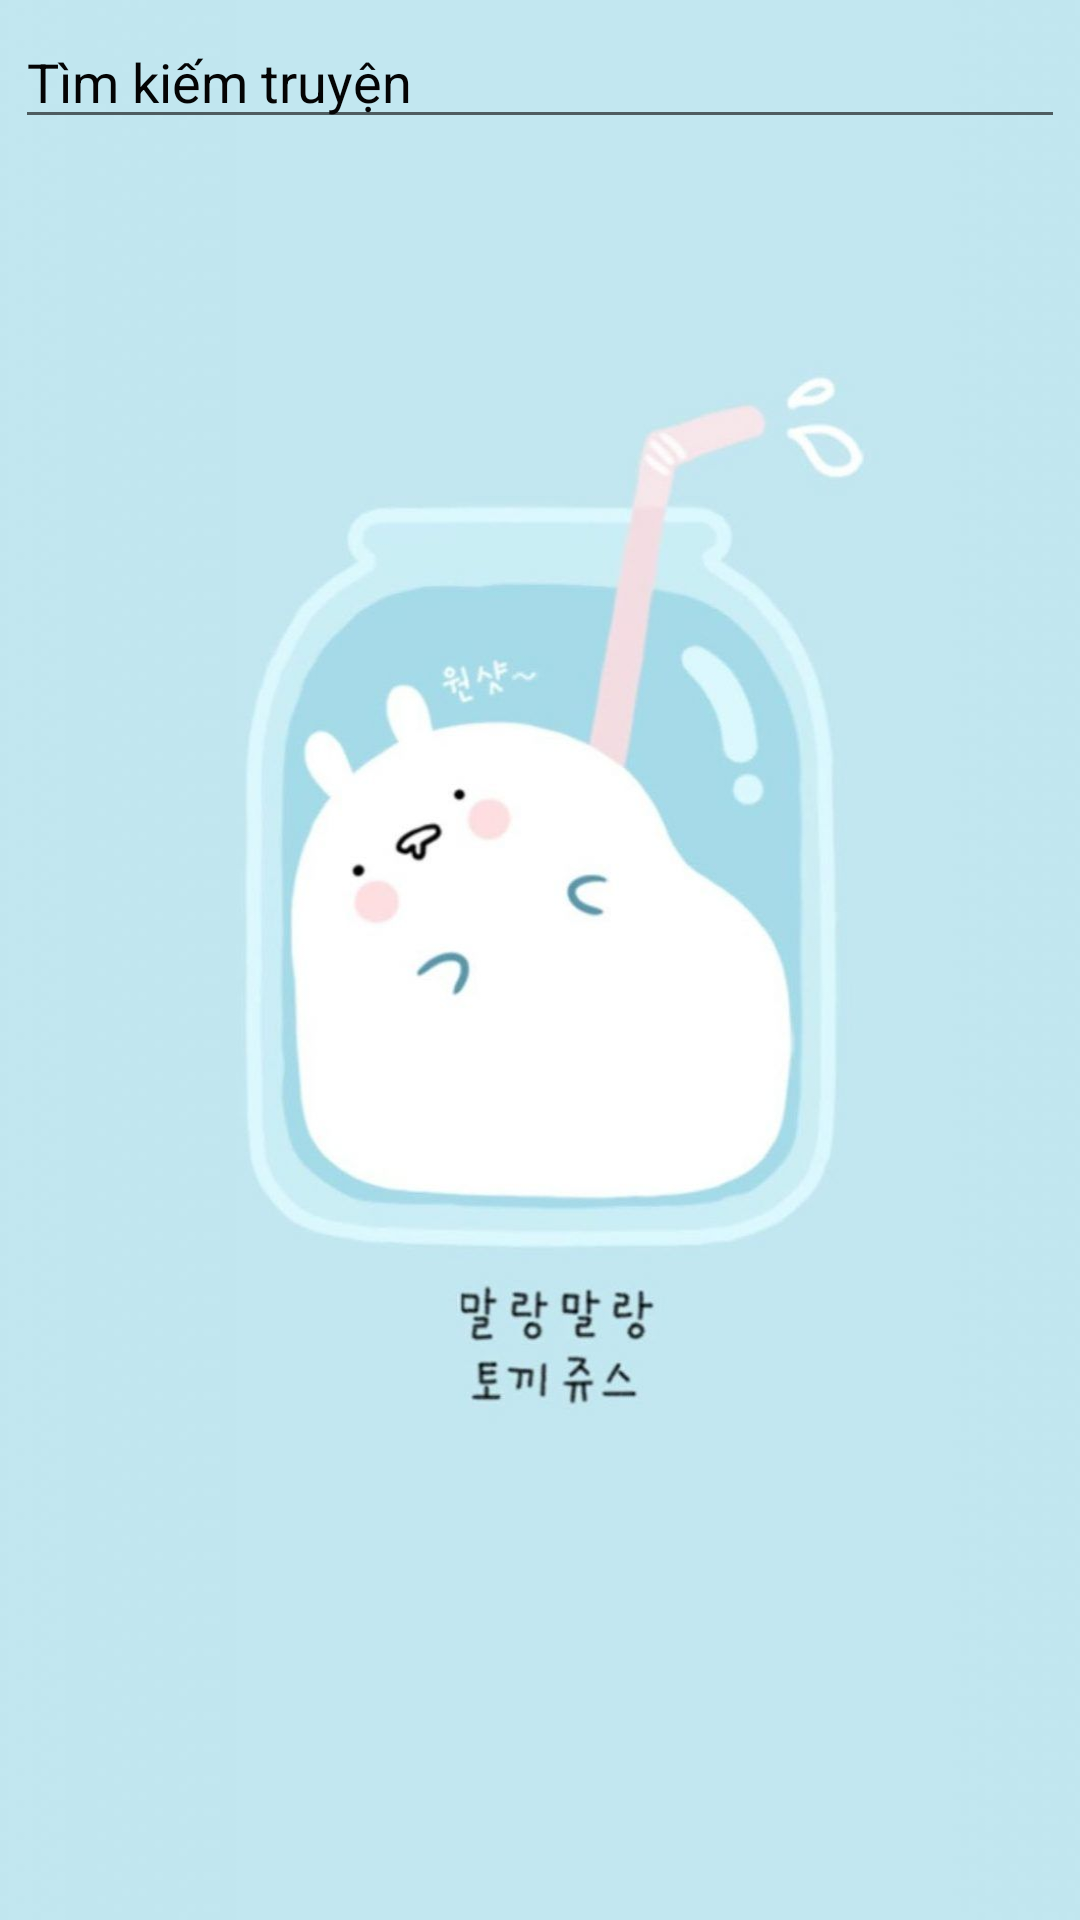

Write the Android layout XML for this screen, with the resource values it uses.
<!-- AndroidManifest.xml: application theme Theme.TruyenTranh -->
<!-- res/layout/activity_main_tim_kiem.xml -->
<?xml version="1.0" encoding="utf-8"?>
<LinearLayout xmlns:android="http://schemas.android.com/apk/res/android"
    xmlns:app="http://schemas.android.com/apk/res-auto"
    xmlns:tools="http://schemas.android.com/tools"
    android:layout_width="match_parent"
    android:layout_height="match_parent"
    android:background="@drawable/bgtimkiem"
    android:orientation="vertical"
    tools:context=".MainTimKiem">

    <EditText
        android:layout_margin="5dp"
        android:id="@+id/timkiem"
        android:textColorHint="#040404"
        android:layout_width="match_parent"
        android:layout_height="wrap_content"
        android:hint="Tìm kiếm truyện"
        android:drawableLeft="@drawable/ic_baseline_search_24"></EditText>

    <ListView
        android:id="@+id/listviewtimkiem"
        android:layout_width="match_parent"
        android:layout_height="wrap_content"></ListView>

</LinearLayout>
<!-- resources referenced by this layout -->
<resources>
  <!-- drawable bgtimkiem: jpg bitmap (drawable, 35311 bytes) -->
  <style name="Theme.TruyenTranh" parent="Theme.MaterialComponents.DayNight.NoActionBar">
          
          <item name="colorPrimary">@color/purple_500</item>
          <item name="colorPrimaryVariant">@color/purple_700</item>
          <item name="colorOnPrimary">@color/white</item>
          
          <item name="colorSecondary">@color/teal_200</item>
          <item name="colorSecondaryVariant">@color/teal_700</item>
          <item name="colorOnSecondary">@color/black</item>
          
          <item name="android:statusBarColor" tools:targetApi="21">?attr/colorPrimaryVariant</item>
          
      </style>
  <!-- not gathered from this repository: default colours our renderer supplied (Android Studio template values) -->
  <color name="purple_500">#FF6200EE</color>
  <color name="purple_700">#FF3700B3</color>
  <color name="teal_200">#FF03DAC5</color>
  <color name="teal_700">#FF018786</color>
  <color name="black">#FF000000</color>
  <color name="white">#FFFFFFFF</color>
</resources>
